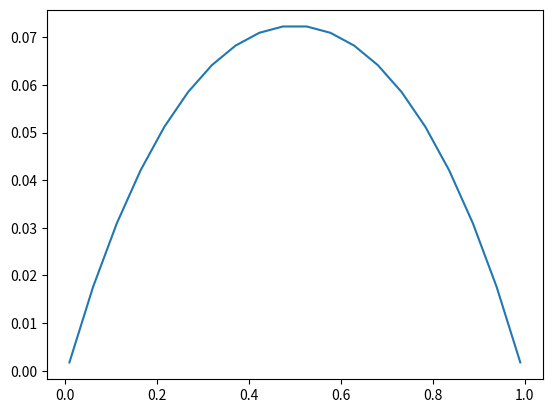

Write the Python code that produced this figure.
# -*- coding: utf-8 -*-
"""
Created on Tue Oct 29 15:55:23 2019

@author: Florin Albisoru 

Description : problema lui Grosan
functioneaza
"""

import numpy as np
import math
import matplotlib.pyplot as plt

N = 180
L = 20
NE = N

xedge = np.zeros(N+1)
yedge = np.zeros(N+1)

xedge[0:int(N/4)] = np.linspace(0,1,num=int(N/4),endpoint=False)
xedge[int(N/4):int(N/2)] = np.ones(int(N/4))
xedge[int(N/2):int(3*N/4)] = np.linspace(1,0,num = int(N/4), endpoint=False)

yedge[int(N/4):int(N/2)] = np.linspace(0,1,num=int(N/4),endpoint=False)
yedge[int(N/2):int(3*N/4)] = np.ones(int(N/4))
yedge[int(3*N/4):N] = np.linspace(1,0,num = int(N/4), endpoint=False)

xnode = np.zeros(N+L)
ynode = np.zeros(N+L)

xnode[0:N] = xedge[0:N]
ynode[0:N] = yedge[0:N]

xnode[N:N+L] = np.linspace(0.01,0.99,num = L)
ynode[N:N+L] = 0.5*np.ones(L)

#conditiile pe frontiera
q = np.zeros(N)
# se da ca u e 0 pe frontiera
u = np.zeros(N)
index = np.ones(N)

#termenul liber
b = (-1)*np.ones(N+L)
F = np.zeros((N+L,N+L))

for k in range(N+L):
    for j in range(N+L):
        r = math.sqrt((xnode[k]-xnode[j])**2 + (ynode[k]-ynode[j])**2)
        F[k,j] = 1 + r
        
alpha = np.linalg.solve(F,b)

csi = np.array([0.339981,-0.339981,0.861136,-0.861136])
wg = np.array([0.652145,0.652145,0.347855,0.347855])

H = np.zeros((N+L,N))
G = np.zeros((N+L,2*N))

system_matrix = np.zeros((N,N))
system_freeterm = np.zeros(N)

for j1 in range(N+L):
    cc = 0
    for j2 in range(NE):
        if (j2 == NE - 1): k = 0
        else: k = j2 + 1
        lj = math.sqrt((xedge[k] - xedge[j2])**2 + (yedge[k]-yedge[j2])**2)
        h1 = 0
        h2 = 0 
        g1 = 0
        g2 = 0
        if (j1!=j2 and j1!=k):
            for j3 in range(4):
                x = xedge[j2] + (1 + csi[j3])*(xedge[k]-xedge[j2])/2
                y = yedge[j2] + (1 + csi[j3])*(yedge[k]-yedge[j2])/2
                r = math.sqrt((xnode[j1]-x)**2+(ynode[j1]-y)**2)
                pp = -((xnode[j1]-x)*(yedge[j2]-yedge[k]) + (ynode[j1]-y)*(xedge[k]-xedge[j2]))/(r*r*4*math.pi)*wg[j3]
                h1 = h1 + (1-csi[j3])*pp/2
                h2 = h2 + (1+csi[j3])*pp/2
                pp = math.log(1/r)/(4*math.pi)*lj*wg[j3]
                g1 = g1 + (1-csi[j3])*pp/2
                g2 = g2 + (1+csi[j3])*pp/2
            cc = cc - h1 - h2
        else:
            ge = lj*(3/2 - math.log(lj))/(4*math.pi)
        if (j2 == j1): g1 = ge
        if (k == j1): g2 = ge
        H[j1,j2] = H[j1,j2] + h1
        H[j1,k] = H[j1,k] + h2
        G[j1,2*j2] = g1
        G[j1,2*j2+1] = g2
        if (j1 < N):
            if index[j2] == 2:
                system_freeterm[j1] = system_freeterm[j1] + q[j2]*g1
                system_matrix[j1,j2] = system_matrix[j1,j2] + h1
            else:
                system_freeterm[j1] = system_freeterm[j1] - u[j2]*h1
                system_matrix[j1,j2] = system_matrix[j1,j2] - g1
            if index[k] == 2:
                system_freeterm[j1] = system_freeterm[j1] + q[k]*g2
                system_matrix[j1,k] = system_matrix[j1,k] + h2
            else:
                system_freeterm[j1] = system_freeterm[j1] - u[k]*h2
                system_matrix[j1,k] = system_matrix[j1,k] - g2
    if (j1 < N): 
        H[j1,j1] = cc
        if (index[j1] == 2):
            system_matrix[j1,j1] = cc
        else:
            system_freeterm[j1] = system_freeterm[j1] - u[j1]*cc
            
d = np.zeros(N+L)
qh = np.zeros(2*NE)
uh = np.zeros(N)

for k in range(NE):
    if (k == NE - 1): i = 0
    else: i = k + 1
    lek = math.sqrt((xedge[i] - xedge[k])**2 + (yedge[i]-yedge[k])**2) 
    for j in range(N+L):
        r1 = math.sqrt((xedge[k] - xnode[j])**2 + (yedge[k]-ynode[j])**2)
        r2 = math.sqrt((xedge[i] - xnode[j])**2 + (yedge[i]-ynode[j])**2)
        qh1 = -(0.5+r1/3)*((xedge[k]-xnode[j])*(yedge[k]-yedge[i])+(yedge[k]-ynode[j])*(xedge[i]-xedge[k]))/lek
        qh2 = -(0.5+r2/3)*((xedge[i]-xnode[j])*(yedge[k]-yedge[i])+(yedge[i]-ynode[j])*(xedge[i]-xedge[k]))/lek
        qh[2*k] = qh[2*k] + qh1*alpha[j]
        qh[2*k+1] = qh[2*k+1] + qh2*alpha[j]

for i in range(N+L):
    for k in range(2*NE):
        d[i] = d[i] - G[i,k]*qh[k] 

for k in range(N):
    for j in range(N+L):
        r = math.sqrt((xedge[k]-xnode[j])**2 + (yedge[k]-ynode[j])**2)
        uh1 = (r**3)/9 + (r**2)/4
        uh[k] = uh[k] + uh1*alpha[j]

for i in range(N+L):
    for k in range(N):
        d[i] = d[i] + H[i,k]*uh[k]  
        
for i in range(N,N+L):
    for j in range(N+L):
        r = math.sqrt((xnode[i]-xnode[j])**2 + (ynode[i]-ynode[j])**2)
        uh1 = (r**3)/9 + (r**2)/4
        d[i] = d[i] + uh1*alpha[j]
        
system_freeterm[0:N] = system_freeterm[0:N] + d[0:N]
q = np.linalg.solve(system_matrix,system_freeterm)

#daca sunt conditii mixte, aici ar trebui sa faci sortarea

rez = np.zeros(L)

for i in range(L):
    for k in range(N-1):
        rez[i] = rez[i] + (G[N+i,2*k]+G[N+i,2*k+1])*q[k+1]
    rez[i] = rez[i] + (G[N+i,0] + G[N+i,2*NE-1])*q[0]
    for k in range(N):
        rez[i] = rez[i] - H[N+i,k]*u[k]
    rez[i] = rez[i] + d[N+i]
    
plt.plot(xnode[N:N+L],rez)
plt.show()